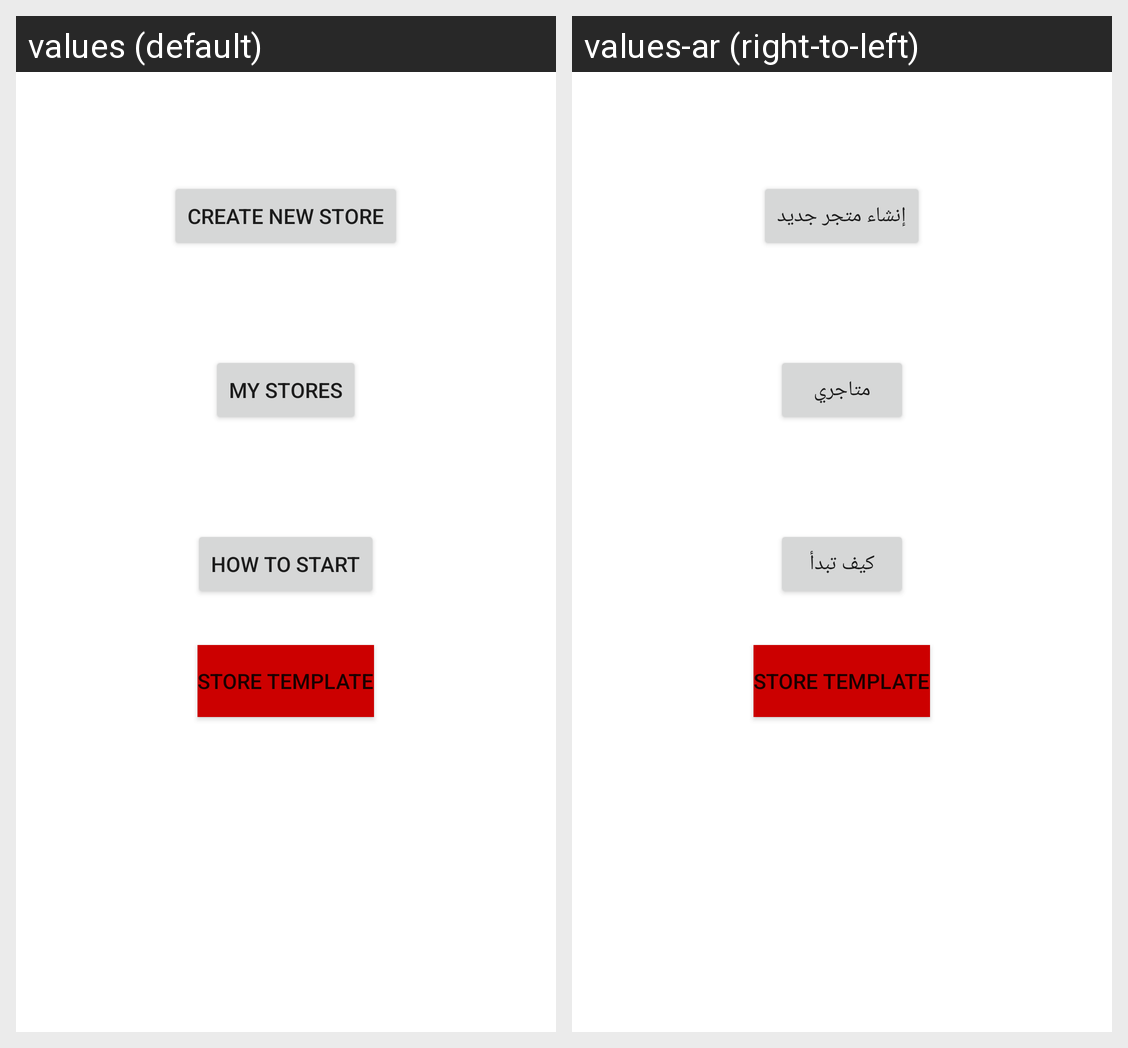

Translations of the strings shown on this Android screen, per locale in the grid:
Android screen res/layout/activity_main.xml rendered under 2 locales, left to right: values (default), values-ar (right-to-left). Device: Nexus 5 (rendered at 1080×1920; each locale shown at half size, 540×960, under a caption strip naming it); theme AppTheme.
Strings drawn on this screen, with the default value and each locale's value (text and hints the layout hard-codes, and strings that could not be matched under every locale, appear in the picture but are not listed):

CreateNewStore
  values: Create New Store
  values-ar: إنشاء متجر جديد

MyStores
  values: My Stores
  values-ar: متاجري

HowToStart
  values: How To Start
  values-ar: كيف تبدأ
